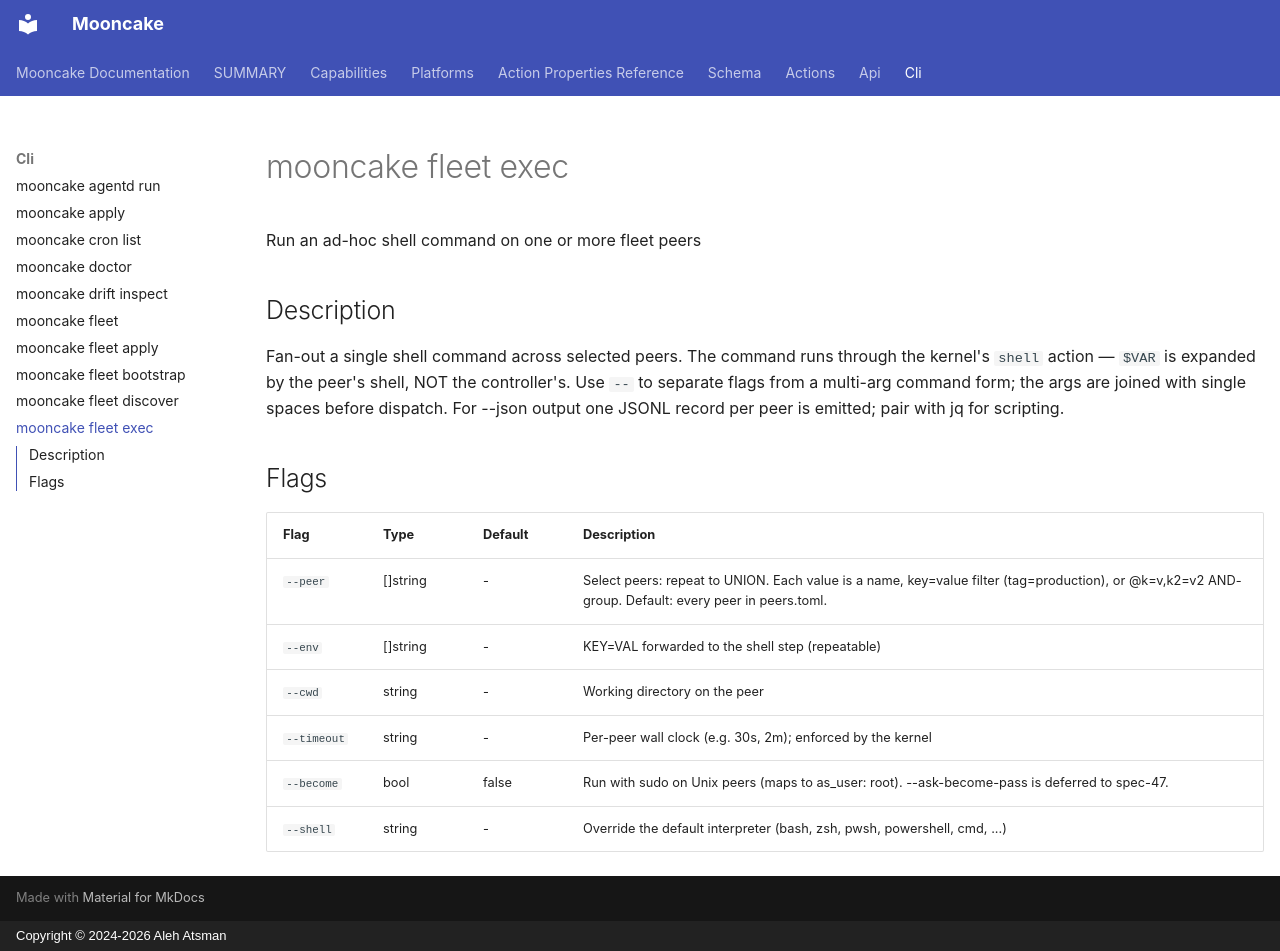

repository: alehatsman/mooncake · page: cli/fleet_exec/index.html · generator: mkdocs · copyright: Copyright © 2024-2026 Aleh Atsman

---
type: command
name: mooncake fleet exec
---

# mooncake fleet exec

Run an ad-hoc shell command on one or more fleet peers

## Description

Fan-out a single shell command across selected peers. The command runs through the kernel's `shell` action — `$VAR` is expanded by the peer's shell, NOT the controller's. Use `--` to separate flags from a multi-arg command form; the args are joined with single spaces before dispatch. For --json output one JSONL record per peer is emitted; pair with jq for scripting.

## Flags

| Flag | Type | Default | Description |
|------|------|---------|-------------|
| `--peer` | []string | - | Select peers: repeat to UNION. Each value is a name, key=value filter (tag=production), or @k=v,k2=v2 AND-group. Default: every peer in peers.toml. |
| `--env` | []string | - | KEY=VAL forwarded to the shell step (repeatable) |
| `--cwd` | string | - | Working directory on the peer |
| `--timeout` | string | - | Per-peer wall clock (e.g. 30s, 2m); enforced by the kernel |
| `--become` | bool | false | Run with sudo on Unix peers (maps to as_user: root). --ask-become-pass is deferred to spec-47. |
| `--shell` | string | - | Override the default interpreter (bash, zsh, pwsh, powershell, cmd, ...) |

<!-- Generated by mooncake docs generate; version dev -->
